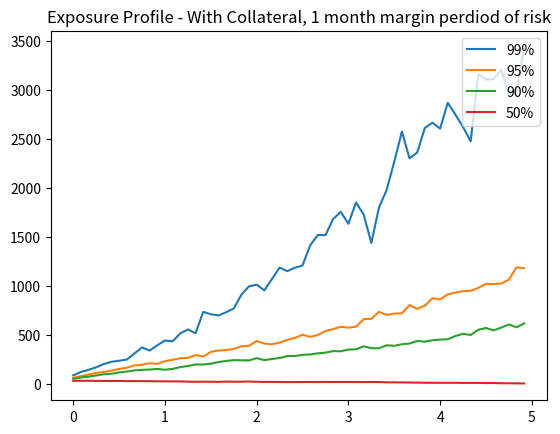

Source code (Python):

import random
import numpy as np
#import scipy.stats as ss
from math import * 
import matplotlib.pyplot as plt


'''cumulative function of normal distribution
aproximation to speed up simulations'''
def norm_cdf(x):

    u = abs(x)
 
    Z = 1/(sqrt(2*pi))*exp(-u*u/2)
 
    b1 = 0.319381530
    b2 = -0.356563782
    b3 = 1.781477937
    b4 = -1.821255978
    b5 = 1.330274429
 
    t = 1/(1+0.2316419*u)
    t2 = t*t
    t4 = t2*t2
 
    P = 1-Z*(b1*t + b2*t2 + b3*t2*t + b4*t4 + b5*t4*t)
 
    if x<0:
        P = 1.0-P
 
    return P



'''black scholes pricing for call option'''
def OptionPrice(S0, K, r, sigma, T):
    
    log_moneyness = log(S0/K)
    sqrt_t = sqrt(T)
    
    d1 = (log_moneyness + (r + sigma**2 / 2) * T)/(sigma * sqrt_t)
    d2 = (log_moneyness + (r - sigma**2 / 2) * T) / (sigma * sqrt_t)

#    return S0 * ss.norm.cdf(d1) - K * np.exp(-r * T) * ss.norm.cdf(d2)
    return S0 * norm_cdf(d1) - K * np.exp(-r * T) * norm_cdf(d2)



T = 5.
K = 100
S0 = 100.
r = 0.01
sigma = 0.3
step_size = 1./12
nb_simu = 1000

'''historical rate and vol for underlying'''
histo_r = 0.02
histo_sigma = 0.2

useCollat = False

initPrice = OptionPrice(S0,K,r,sigma, T)

currentspots = [S0]*nb_simu
previousOptionPrices = np.array([initPrice]*nb_simu)
currentOptionPrices = np.array([None]*nb_simu)

exposure_95 = list()
exposure_99 = list()
exposure_90 = list()
exposure_50 = list()

dates = np.arange(0,T,step_size)
for date in dates:
    for simu in range(nb_simu):
        currentspots[simu] = currentspots[simu]*random.lognormvariate( (histo_r-histo_sigma**2/2)*step_size , histo_sigma)
        currentOptionPrices[simu] =  OptionPrice(currentspots[simu], K, r, sigma, T-date)
    
    if useCollat:
        current_exposure = currentOptionPrices - previousOptionPrices
    else:
        current_exposure = currentOptionPrices
            
    quantile_option_99 = np.percentile(current_exposure,99)
    quantile_option_95 = np.percentile(current_exposure,95)
    quantile_option_90 = np.percentile(current_exposure,90)
    quantile_option_50 = np.percentile(current_exposure,50)
    
    exposure_99.append(quantile_option_99)
    exposure_95.append(quantile_option_95)
    exposure_90.append(quantile_option_90)
    exposure_50.append(quantile_option_50)
    
    '''switch array pointers'''
    temp = previousOptionPrices;
    previousOptionPrices = currentOptionPrices
    currentOptionPrices = temp

plt.figure("Exposure Profile - With Collateral, 1 month margin perdiod of risk")
plt.title("Exposure Profile - With Collateral, 1 month margin perdiod of risk")
plt.plot(dates, exposure_99, label = "99%")
plt.plot(dates, exposure_95, label = "95%")
plt.plot(dates, exposure_90, label = "90%")
plt.plot(dates, exposure_50, label = "50%")
plt.legend(loc='upper right')
        